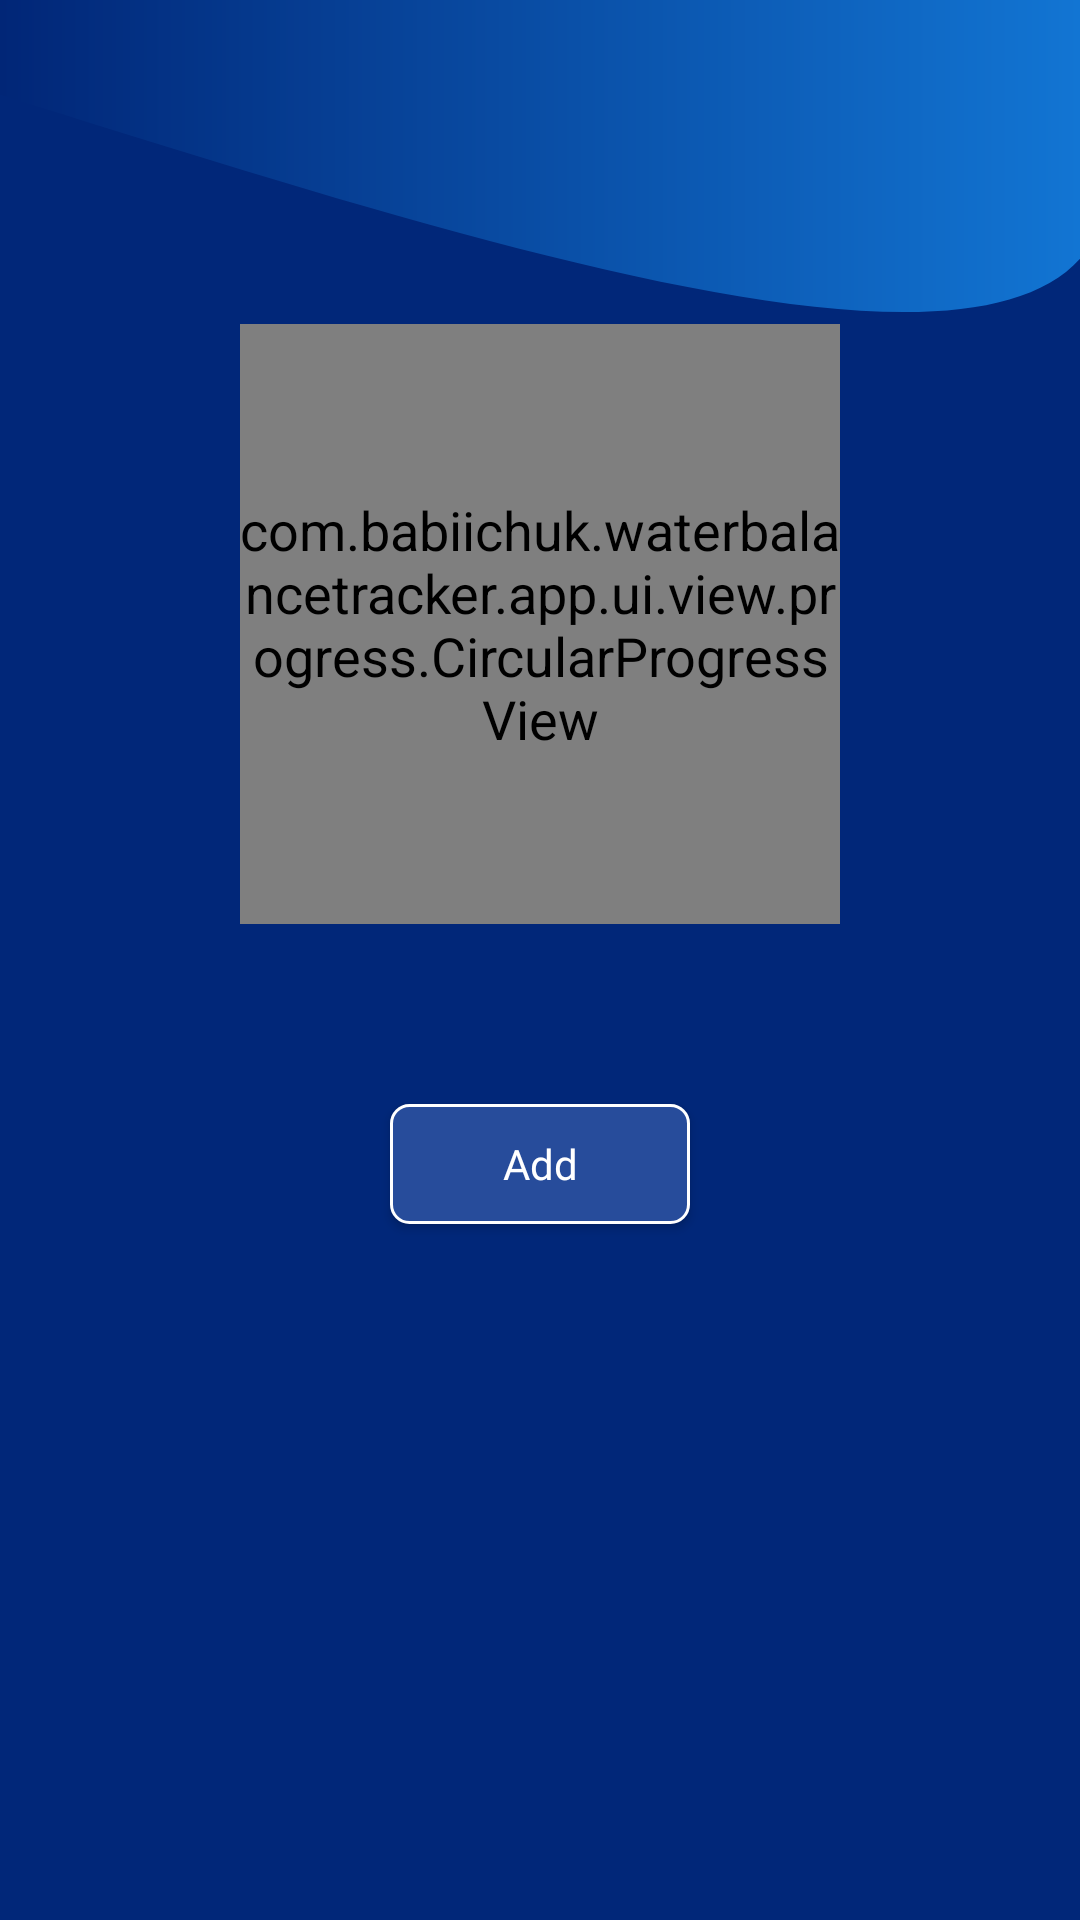

The Android layout XML behind this screen, and the referenced resources:
<!-- AndroidManifest.xml: application theme AppTheme -->
<!-- res/layout/fragment_home.xml -->
<?xml version="1.0" encoding="utf-8"?>
<androidx.constraintlayout.widget.ConstraintLayout xmlns:android="http://schemas.android.com/apk/res/android"
    xmlns:app="http://schemas.android.com/apk/res-auto"
    xmlns:tools="http://schemas.android.com/tools"
    android:layout_width="match_parent"
    android:layout_height="match_parent"
    android:background="@color/colorBlueVariant4">

    <androidx.appcompat.widget.AppCompatImageView
        android:id="@+id/ivTopWave"
        android:layout_width="match_parent"
        android:layout_height="wrap_content"
        android:scaleType="fitXY"
        app:layout_constraintEnd_toEndOf="parent"
        app:layout_constraintStart_toStartOf="parent"
        app:layout_constraintTop_toTopOf="parent"
        app:srcCompat="@drawable/ic_home_top_wave" />

    <com.babiichuk.waterbalancetracker.app.ui.view.progress.CircularProgressView
        android:id="@+id/waterProgress"
        android:layout_width="200dp"
        android:layout_height="200dp"
        android:layout_marginHorizontal="83dp"
        android:layout_marginTop="4dp"
        app:layout_constraintEnd_toEndOf="parent"
        app:layout_constraintStart_toStartOf="parent"
        app:layout_constraintTop_toBottomOf="@+id/ivTopWave" />

    <androidx.recyclerview.widget.RecyclerView
        android:id="@+id/rvCups"
        android:layout_width="0dp"
        android:layout_height="wrap_content"
        android:layout_marginTop="32dp"
        app:layout_constraintEnd_toEndOf="parent"
        app:layout_constraintStart_toStartOf="parent"
        app:layout_constraintTop_toBottomOf="@id/waterProgress" />

    <androidx.appcompat.widget.AppCompatButton
        android:id="@+id/btnAdd"
        android:layout_width="100dp"
        android:layout_height="40dp"
        android:layout_marginTop="28dp"
        android:background="@drawable/background_button_blue_light"
        android:fontFamily="@font/jet_brains_mono_regular"
        android:text="@string/text_add"
        android:textAllCaps="false"
        android:textColor="@color/colorWhite"
        app:layout_constraintBottom_toBottomOf="parent"
        app:layout_constraintEnd_toEndOf="parent"
        app:layout_constraintStart_toStartOf="parent"
        app:layout_constraintTop_toBottomOf="@+id/rvCups"
        app:layout_constraintVertical_bias="0.0" />

</androidx.constraintlayout.widget.ConstraintLayout>
<!-- resources referenced by this layout -->
<resources>
  <color name="colorBlueVariant4">#012779</color>
  <color name="colorWhite">#FFFFFFFF</color>
  <!-- drawable background_button_blue_light (drawable) -->
  <?xml version="1.0" encoding="utf-8"?>
  <shape xmlns:android="http://schemas.android.com/apk/res/android"
      android:shape="rectangle">
  
      <corners android:radius="6dp"/>
  
      <stroke
          android:width="1dp"
          android:color="@color/colorWhite" />
  
      <solid android:color="@color/colorBlueVariant5" />
  
  </shape>
  <!-- drawable ic_home_top_wave (drawable) -->
  <vector xmlns:android="http://schemas.android.com/apk/res/android"
      xmlns:aapt="http://schemas.android.com/aapt"
      android:width="360dp"
      android:height="104dp"
      android:viewportWidth="360"
      android:viewportHeight="104">
    <path
        android:pathData="M360,86.22C317.71,133.34 145.41,76.9 0,31.58V0H360V86.22Z">
      <aapt:attr name="android:fillColor">
        <gradient 
            android:startX="0"
            android:startY="52"
            android:endX="360"
            android:endY="52"
            android:type="linear">
          <item android:offset="0" android:color="#FF012677"/>
          <item android:offset="1" android:color="#FF1275D3"/>
        </gradient>
      </aapt:attr>
    </path>
  </vector>
  <string name="text_add">Add</string>
  <style name="AppTheme" parent="Theme.WaterBalanceTracker" />
  <color name="colorBlueVariant5">#274C9B</color>
  <style name="Theme.WaterBalanceTracker" parent="Base.Theme.WaterBalanceTracker">
  
          <item name="radioButtonStyle">@style/Widget.WaterBalanceTracker.RadioButton</item>
          <item name="android:textViewStyle">@style/Widget.WaterBalanceTracker.TextView</item>
      </style>
  <style name="Base.Theme.WaterBalanceTracker" parent="Theme.Material3.DayNight.NoActionBar">
          
           <item name="colorPrimary">@color/colorBlueVariant4</item>
      </style>
  <style name="Widget.WaterBalanceTracker.RadioButton" parent="Widget.AppCompat.CompoundButton.RadioButton">
          <item name="android:textColor">@color/colorWhite</item>
          <item name="android:drawablePadding">6dp</item>
          <item name="android:button">@drawable/selector_check_box</item>
          <item name="buttonCompat">@drawable/selector_check_box</item>
          <item name="fontFamily">@font/koh_santepheap_regular</item>
      </style>
  <style name="Widget.WaterBalanceTracker.TextView" parent="Widget.AppCompat.TextView">
          <item name="fontFamily">@font/koh_santepheap_regular</item>
          <item name="android:textSize">18sp</item>
          <item name="android:textColor">@color/colorWhite</item>
      </style>
  <!-- drawable selector_check_box (drawable) -->
  <?xml version="1.0" encoding="utf-8"?>
  <selector xmlns:android="http://schemas.android.com/apk/res/android">
  
      <item android:state_checked="true" android:drawable="@drawable/ic_check_box_checked" />
      <item android:state_checked="false" android:drawable="@drawable/ic_check_box_unchecked" />
  
  
  </selector>
  <!-- drawable ic_check_box_checked (drawable) -->
  <vector xmlns:android="http://schemas.android.com/apk/res/android"
      android:width="17dp"
      android:height="18dp"
      android:viewportWidth="17"
      android:viewportHeight="18">
    <path
        android:strokeWidth="1"
        android:pathData="M8.5,9m-8,0a8,8 0,1 1,16 0a8,8 0,1 1,-16 0"
        android:fillColor="#274C9B"
        android:strokeColor="#ffffff"/>
  </vector>
  <!-- drawable ic_check_box_unchecked (drawable) -->
  <vector xmlns:android="http://schemas.android.com/apk/res/android"
      android:width="17dp"
      android:height="17dp"
      android:viewportWidth="17"
      android:viewportHeight="17">
    <path
        android:strokeWidth="1"
        android:pathData="M8.5,8.5m-8,0a8,8 0,1 1,16 0a8,8 0,1 1,-16 0"
        android:fillColor="#012779"
        android:strokeColor="#ffffff"/>
  </vector>
</resources>
